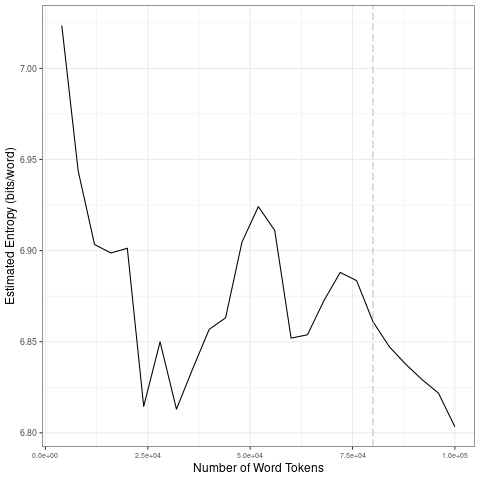

Data behind this chart, as committed beside it:
file, entropy.Corpus.Size, entropy.Entropy, sd.Corpus.Size, sd.SD
data/2021_by_en/2021-01-21_tokens_1-gram…, 4000, 7.024, 20000, 0.0533
data/2021_by_en/2021-01-21_tokens_1-gram…, 8000, 6.944, 40000, 0.01998
data/2021_by_en/2021-01-21_tokens_1-gram…, 12000, 6.903, 60000, 0.03158
data/2021_by_en/2021-01-21_tokens_1-gram…, 16000, 6.899, 80000, 0.01451
data/2021_by_en/2021-01-21_tokens_1-gram…, 20000, 6.901, 1e+05, 0.01668
data/2021_by_en/2021-01-21_tokens_1-gram…, 24000, 6.815, 20000, 0.0533
data/2021_by_en/2021-01-21_tokens_1-gram…, 28000, 6.85, 40000, 0.01998
data/2021_by_en/2021-01-21_tokens_1-gram…, 32000, 6.813, 60000, 0.03158
data/2021_by_en/2021-01-21_tokens_1-gram…, 36000, 6.835, 80000, 0.01451
data/2021_by_en/2021-01-21_tokens_1-gram…, 40000, 6.857, 1e+05, 0.01668
data/2021_by_en/2021-01-21_tokens_1-gram…, 44000, 6.863, 20000, 0.0533
data/2021_by_en/2021-01-21_tokens_1-gram…, 48000, 6.905, 40000, 0.01998
data/2021_by_en/2021-01-21_tokens_1-gram…, 52000, 6.924, 60000, 0.03158
data/2021_by_en/2021-01-21_tokens_1-gram…, 56000, 6.911, 80000, 0.01451
data/2021_by_en/2021-01-21_tokens_1-gram…, 60000, 6.852, 1e+05, 0.01668
data/2021_by_en/2021-01-21_tokens_1-gram…, 64000, 6.854, 20000, 0.0533
data/2021_by_en/2021-01-21_tokens_1-gram…, 68000, 6.872, 40000, 0.01998
data/2021_by_en/2021-01-21_tokens_1-gram…, 72000, 6.888, 60000, 0.03158
data/2021_by_en/2021-01-21_tokens_1-gram…, 76000, 6.883, 80000, 0.01451
data/2021_by_en/2021-01-21_tokens_1-gram…, 80000, 6.861, 1e+05, 0.01668
data/2021_by_en/2021-01-21_tokens_1-gram…, 84000, 6.847, 20000, 0.0533
data/2021_by_en/2021-01-21_tokens_1-gram…, 88000, 6.838, 40000, 0.01998
data/2021_by_en/2021-01-21_tokens_1-gram…, 92000, 6.829, 60000, 0.03158
data/2021_by_en/2021-01-21_tokens_1-gram…, 96000, 6.822, 80000, 0.01451
data/2021_by_en/2021-01-21_tokens_1-gram…, 1e+05, 6.803, 1e+05, 0.01668
